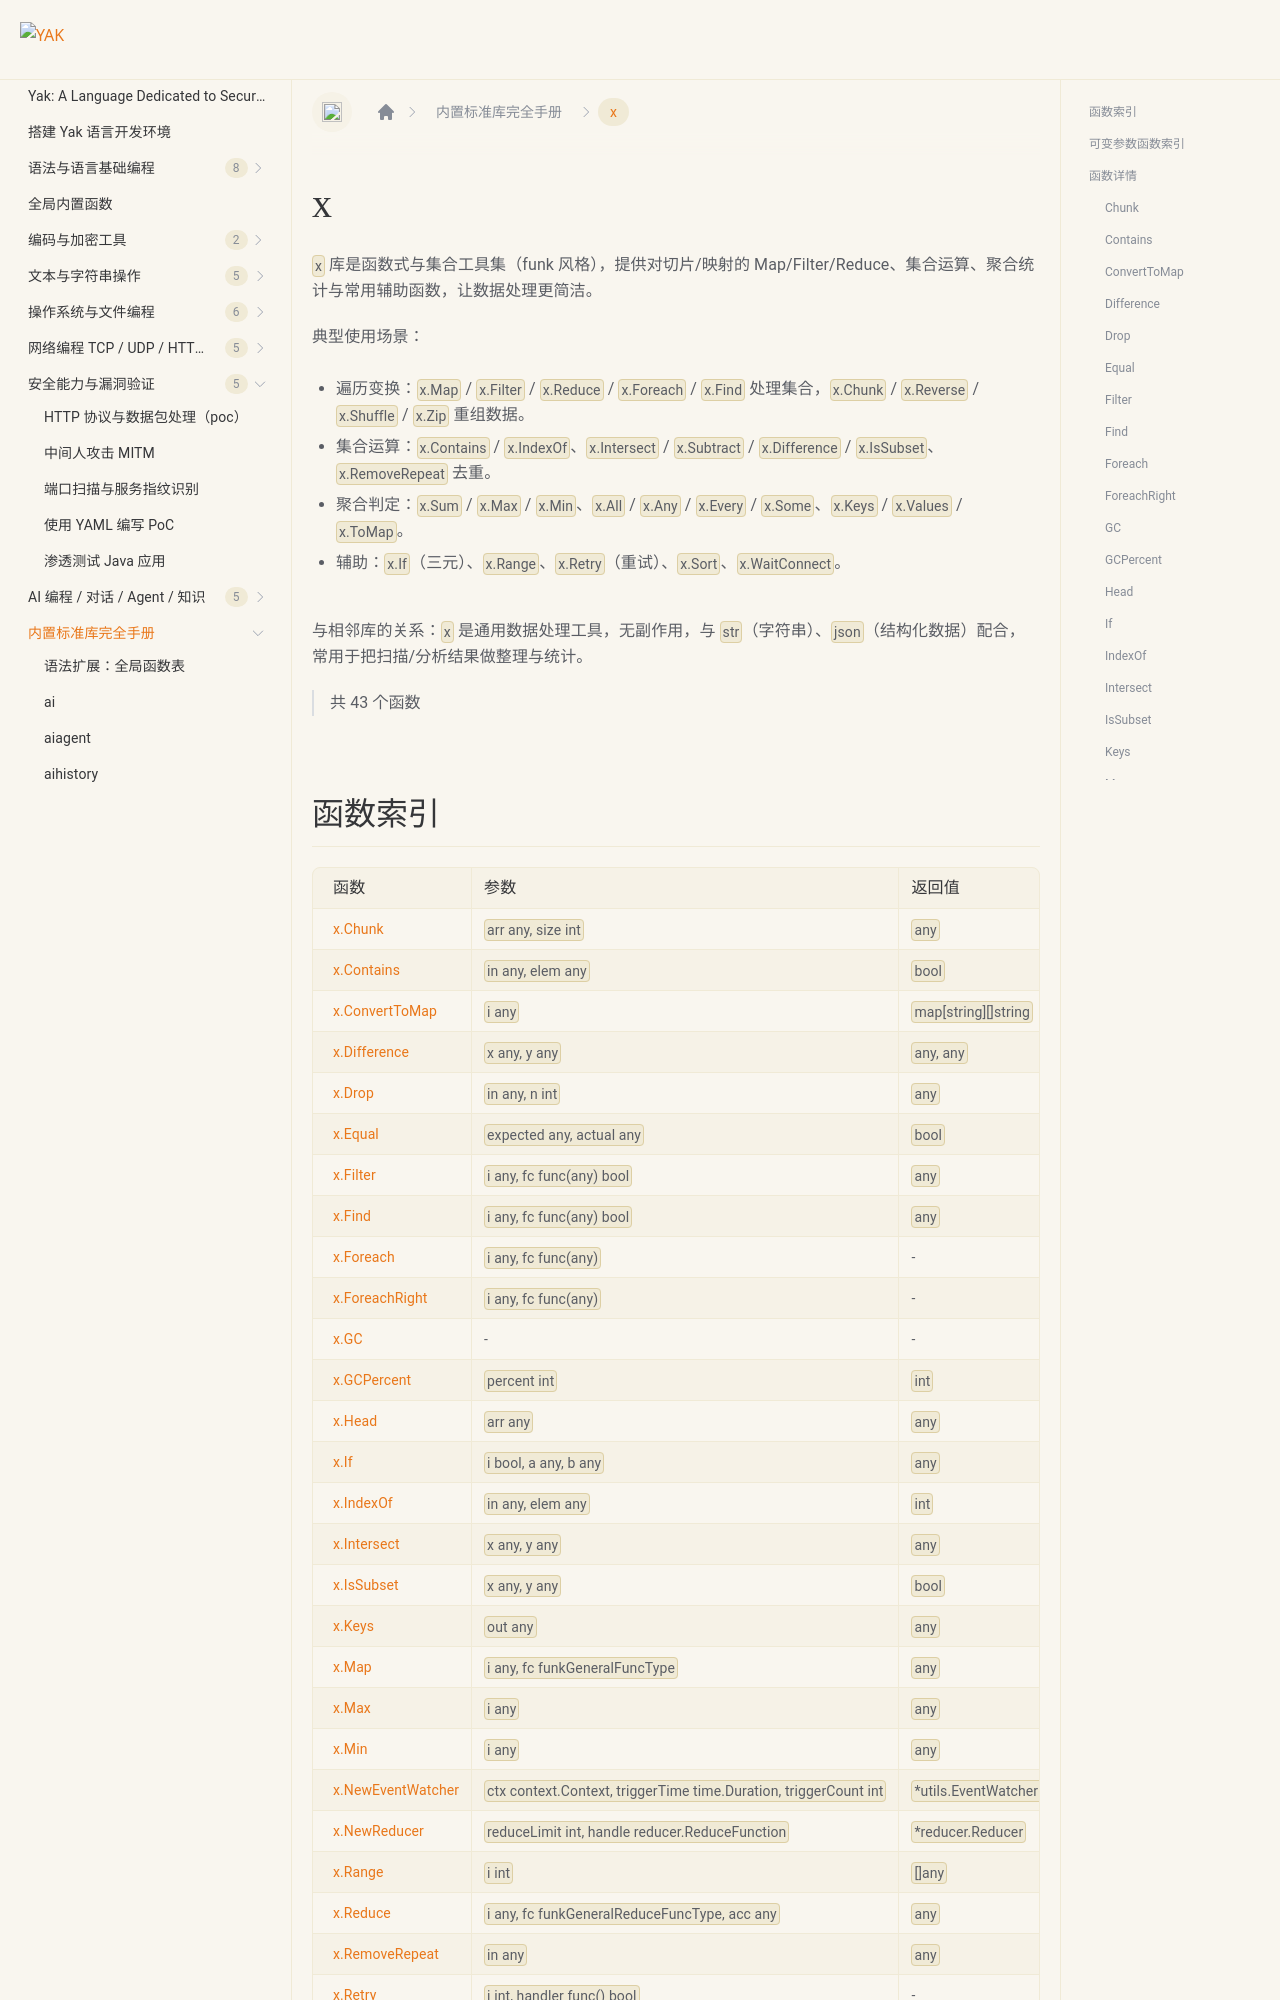

repository: yaklang/yaklang.github.io · page: en/docs/api/x/index.html · generator: docusaurus

# x {#library-x}

`x` 库是函数式与集合工具集（funk 风格），提供对切片/映射的 Map/Filter/Reduce、集合运算、聚合统计与常用辅助函数，让数据处理更简洁。

典型使用场景：

- 遍历变换：`x.Map` / `x.Filter` / `x.Reduce` / `x.Foreach` / `x.Find` 处理集合，`x.Chunk` / `x.Reverse` / `x.Shuffle` / `x.Zip` 重组数据。
- 集合运算：`x.Contains` / `x.IndexOf`、`x.Intersect` / `x.Subtract` / `x.Difference` / `x.IsSubset`、`x.RemoveRepeat` 去重。
- 聚合判定：`x.Sum` / `x.Max` / `x.Min`、`x.All` / `x.Any` / `x.Every` / `x.Some`、`x.Keys` / `x.Values` / `x.ToMap`。
- 辅助：`x.If`（三元）、`x.Range`、`x.Retry`（重试）、`x.Sort`、`x.WaitConnect`。

与相邻库的关系：`x` 是通用数据处理工具，无副作用，与 `str`（字符串）、`json`（结构化数据）配合，常用于把扫描/分析结果做整理与统计。

> 共 43 个函数
